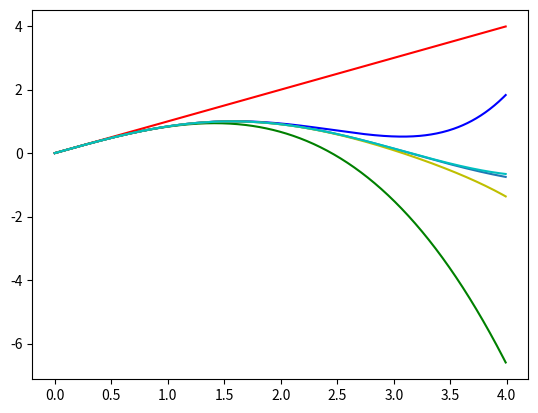

Write Python code to recreate this figure.
# -*- coding: utf-8 -*-
# a0

#from math import sin
import numpy as np
import matplotlib.pyplot as plt

#def mans_sinuss(x):
def mans_sinuss(x,n):
     k = 0
     a = (-1)**0*x**1/(1)
     S = a


     #while k < 2:
     while k < n:
          k = k + 1
          R = (-1) * x**2 /(2*k*(2*k+1))
          a = a * R
          S = S + a
     return S
x = np.arange (0.0,4,0.01)
y = np.sin(x)
#yy = mans_sinuss(x)


plt.plot(x,y)


colors=['r','g','b','y','c','k']
for i in range(0,5,1):
     f = mans_sinuss(x,i)
     plt.plot(x,f, colors[i])
  

plt.show ()



'''
x = 0.56
y = sin(x)
yy = mans_sinuss(x)
print x, y, yy
'''





'''
x=0.89

k = 0
a = (-1)**0*x**1/(1)
S = a


while k <= 3:
     k = k + 1
     R = (-1) * x**2 /(2*k*(2*k+1))
     a = a * R
     S = S + a

y=sin(x)
print x, y, S

'''



'''
k = k + 1
a = a * (-1) * x**2 /(2*k(2*k+1))
S = S + a
print "a1 = %6.2f S1 = %6.2f"%(a,S)



k = k + 1
a = a * (-1) * x**2 /(2*k(2*k+1))
S = S + a
print "a2 = %6.2f S2 = %6.2f"%(a,S)




k = k + 1
a = a * (-1) * x**2 /(2*k(2*k+1))
S = S + a
print "a3 = %6.2f S3 = %6.2f"%(a,S)
'''
